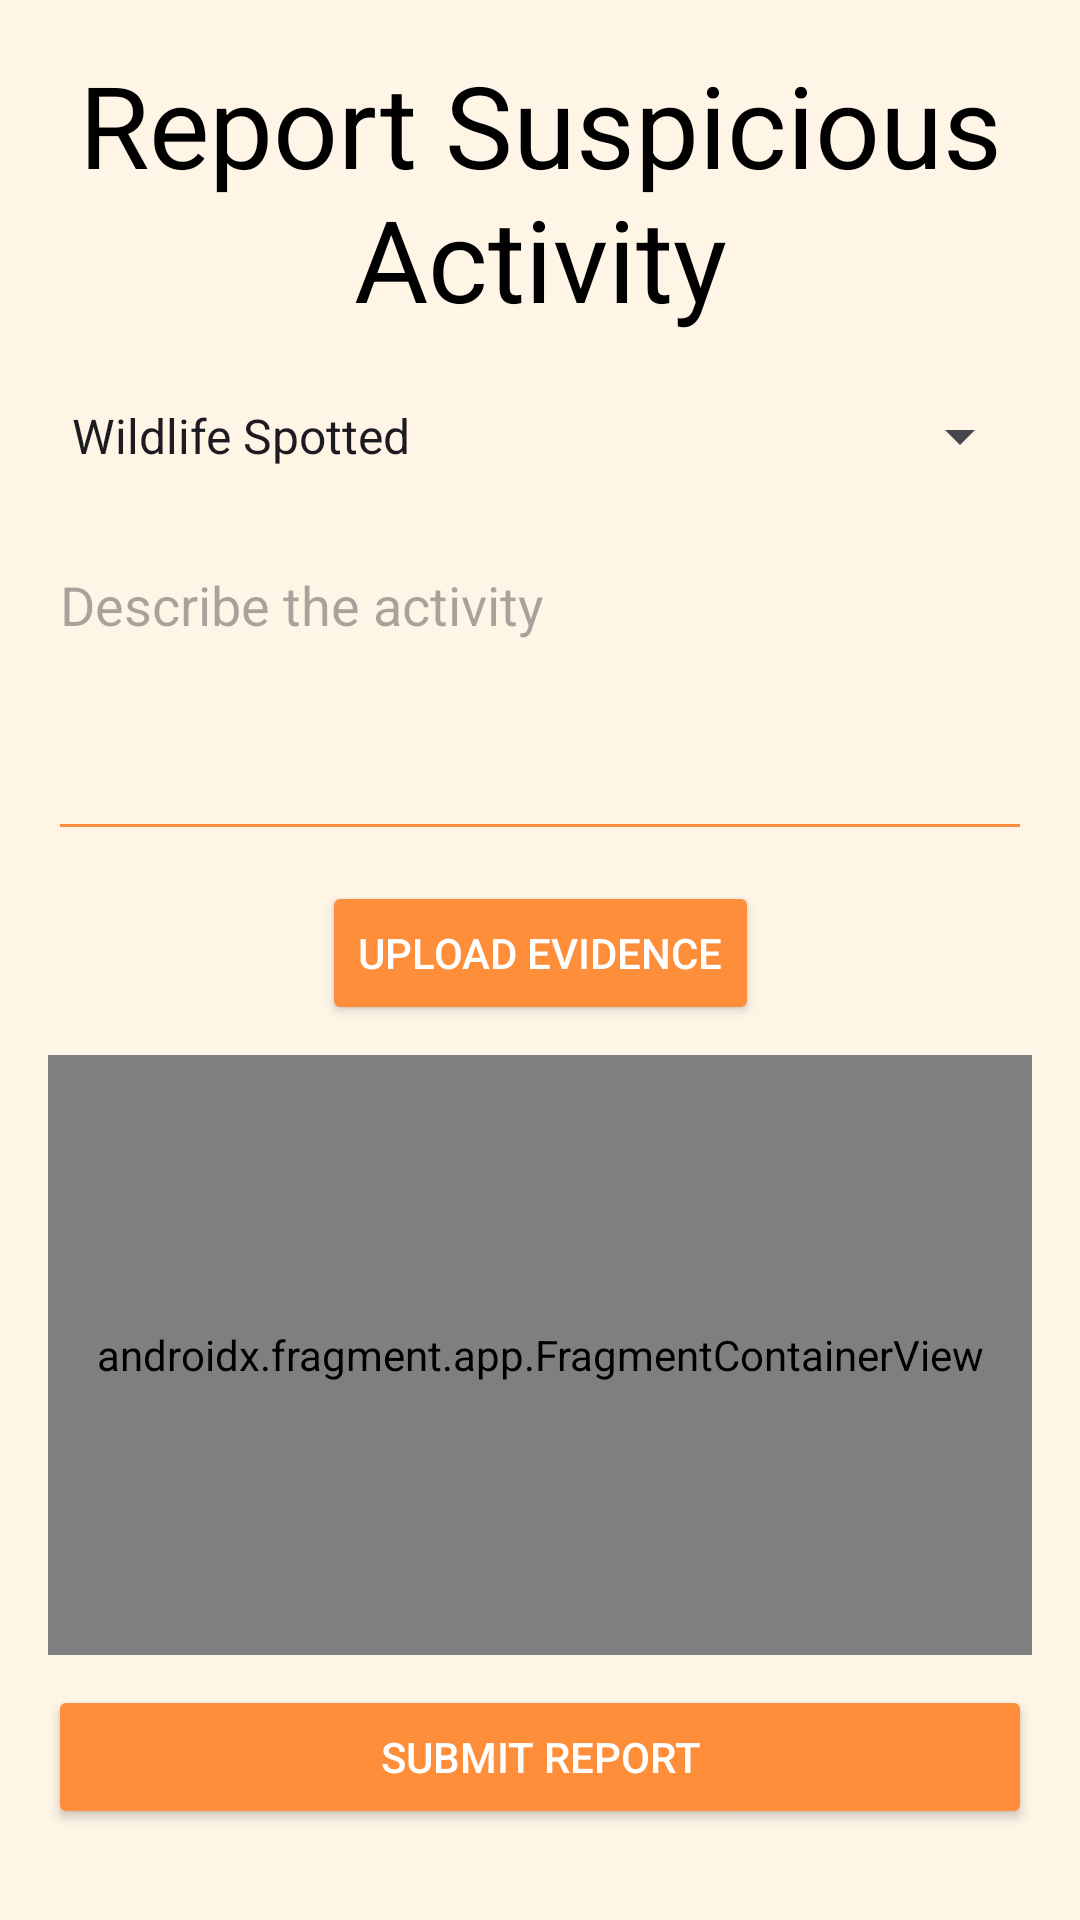

Layout XML and referenced resources for this Android screen:
<!-- AndroidManifest.xml: application theme Theme.WildWatch1 -->
<!-- res/layout/activity_suspicious.xml -->
<androidx.constraintlayout.widget.ConstraintLayout
    xmlns:android="http://schemas.android.com/apk/res/android"
    xmlns:app="http://schemas.android.com/apk/res-auto"
    xmlns:tools="http://schemas.android.com/tools"
    android:layout_width="match_parent"
    android:layout_height="match_parent"
    android:padding="16dp"
    tools:context=".suspicious_activity"
    android:background="@color/lightOrangeBackground">

    
    <TextView
        android:id="@+id/txtTitle"
        android:layout_width="0dp"
        android:layout_height="wrap_content"
        android:gravity="center"
        android:text="Report Suspicious Activity"
        android:textColor="#000000"
        android:textSize="38sp"
        app:layout_constraintEnd_toEndOf="parent"
        app:layout_constraintStart_toStartOf="parent"
        app:layout_constraintTop_toTopOf="parent"
        tools:ignore="HardcodedText" />

    
    <Spinner
        android:id="@+id/spinnerActivityType"
        android:layout_width="0dp"
        android:layout_height="wrap_content"
        android:layout_marginTop="10dp"
        android:entries="@array/activity_types"
        android:minHeight="48dp"
        app:layout_constraintEnd_toEndOf="parent"
        app:layout_constraintStart_toStartOf="parent"
        app:layout_constraintTop_toBottomOf="@id/txtTitle" />

    
    <EditText
        android:id="@+id/editTextDescription"
        android:layout_width="0dp"
        android:layout_height="wrap_content"
        android:layout_marginTop="10dp"
        android:backgroundTint="#FF8E3A"
        android:gravity="top|start"
        android:hint="@string/describe_the_activity"
        android:inputType="textMultiLine"
        android:minLines="4"
        app:layout_constraintEnd_toEndOf="parent"
        app:layout_constraintStart_toStartOf="parent"
        app:layout_constraintTop_toBottomOf="@id/spinnerActivityType" />

    
    <Button
        android:id="@+id/btnUpload"
        android:layout_width="wrap_content"
        android:layout_height="wrap_content"
        android:layout_marginTop="10dp"
        android:backgroundTint="#FF8E3A"
        android:text="@string/upload_evidence"
        android:textColor="#FFFFFF"
        app:layout_constraintEnd_toEndOf="parent"
        app:layout_constraintStart_toStartOf="parent"
        app:layout_constraintTop_toBottomOf="@id/editTextDescription" />

    
    <androidx.fragment.app.FragmentContainerView
        android:id="@+id/map"
        android:name="com.google.android.gms.maps.SupportMapFragment"
        android:layout_width="0dp"
        android:layout_height="200dp"
        android:layout_marginTop="10dp"
        app:layout_constraintEnd_toEndOf="parent"
        app:layout_constraintStart_toStartOf="parent"
        app:layout_constraintTop_toBottomOf="@id/btnUpload" />

    
    <Button
        android:id="@+id/btnSubmit"
        android:layout_width="0dp"
        android:layout_height="wrap_content"
        android:backgroundTint="#FF8E3A"
        android:text="@string/submit_report"
        android:textColor="#FFFFFF"
        app:layout_constraintEnd_toEndOf="parent"
        app:layout_constraintStart_toStartOf="parent"
        app:layout_constraintTop_toBottomOf="@id/map"
        android:layout_marginTop="10dp" />

    
    <TextView

        android:layout_width="0dp"
        android:layout_height="wrap_content"
        android:layout_marginTop="10dp"
        android:gravity="center"
        android:text="@string/your_report_will_help_authorities_respond_effectively_please_provide_accurate_information"
        android:textColor="#5A5A5A"
        android:textSize="14sp"
        app:layout_constraintEnd_toEndOf="parent"
        app:layout_constraintStart_toStartOf="parent"
        app:layout_constraintTop_toBottomOf="@id/btnSubmit" />
</androidx.constraintlayout.widget.ConstraintLayout>
<!-- resources referenced by this layout -->
<resources>
  <string-array name="activity_types">
          <item>Wildlife Spotted</item>
          <item>Suspicious Human Activity</item>
          <item>Illegal Poaching</item>
          <item>Other</item>
      </string-array>
  <color name="lightOrangeBackground">#FFF5E7</color>
  <string name="describe_the_activity">Describe the activity</string>
  <string name="submit_report">Submit Report</string>
  <string name="upload_evidence">Upload Evidence</string>
  <string name="your_report_will_help_authorities_respond_effectively_please_provide_accurate_information">Your report will help authorities respond effectively. Please provide accurate information.</string>
  <style name="Theme.WildWatch1" parent="Theme.Material3.DayNight.NoActionBar">
  
          <item name="android:windowBackground">@drawable/back1</item>
          <item name="android:windowNoTitle">true</item>
          <item name="android:windowFullscreen">true</item>
          <item name="android:statusBarColor">#FFA726</item> 
          <item name="android:windowLightStatusBar">true</item>
          <item name="windowActionBar">false</item>
  
      </style>
  <!-- drawable back1: jpeg bitmap (drawable, 1806 bytes) -->
</resources>
